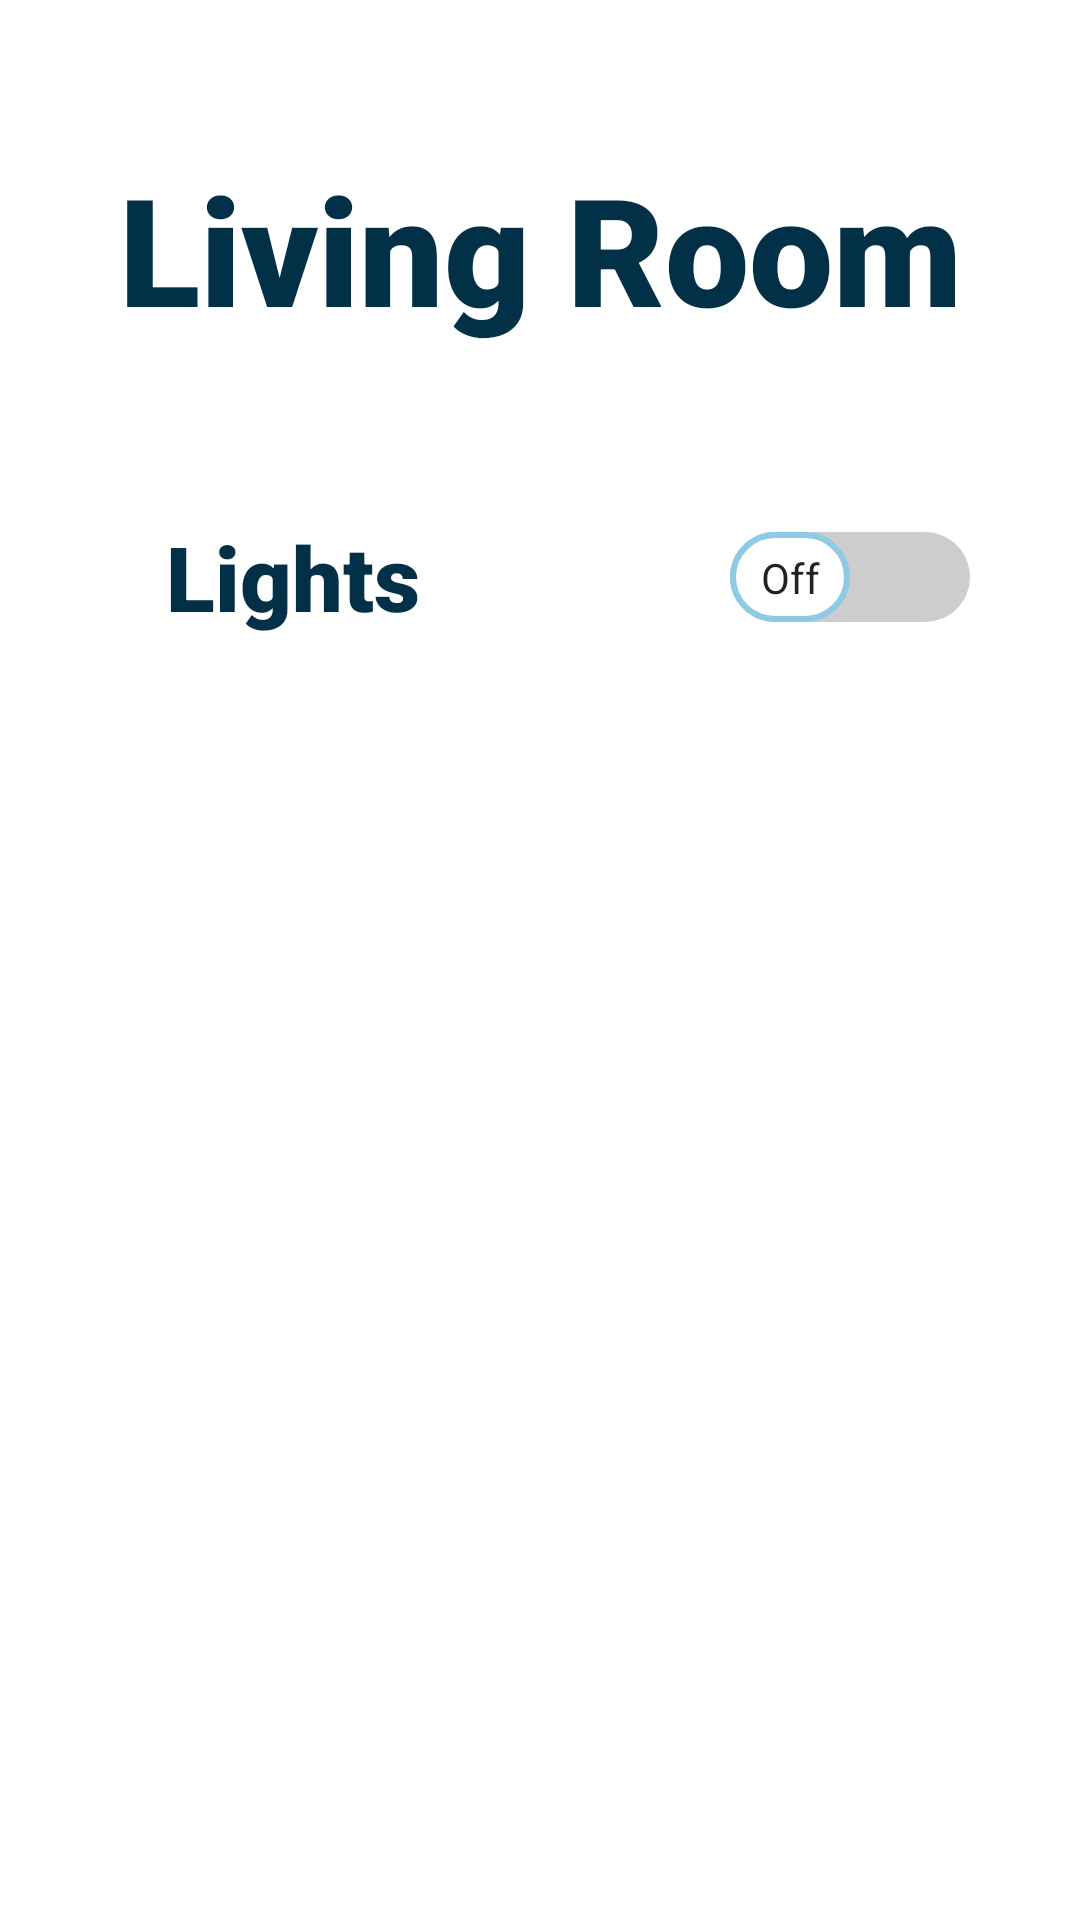

Layout XML and referenced resources for this Android screen:
<!-- AndroidManifest.xml: application theme Theme.HomeApp -->
<!-- res/layout/activity_living_room.xml -->
<?xml version="1.0" encoding="utf-8"?>
<androidx.constraintlayout.widget.ConstraintLayout xmlns:android="http://schemas.android.com/apk/res/android"
    xmlns:app="http://schemas.android.com/apk/res-auto"
    xmlns:tools="http://schemas.android.com/tools"
    android:layout_width="match_parent"
    android:layout_height="match_parent"
    tools:context=".LivingRoom">

    <TextView
        android:id="@+id/textView"
        android:layout_width="match_parent"
        android:layout_height="wrap_content"
        android:fontFamily="sans-serif-black"
        android:gravity="center"
        android:padding="10dp"
        android:text="Living Room"
        android:textColor="#023047"
        android:textSize="50dp"
        app:layout_constraintBottom_toBottomOf="parent"
        app:layout_constraintEnd_toEndOf="parent"
        app:layout_constraintHorizontal_bias="0.0"
        app:layout_constraintStart_toStartOf="parent"
        app:layout_constraintTop_toTopOf="parent"
        app:layout_constraintVertical_bias="0.071"></TextView>

    <TextView
        android:id="@+id/textView2"
        android:layout_width="171dp"
        android:layout_height="60dp"
        android:layout_marginTop="36dp"

        android:fontFamily="sans-serif-black"
        android:gravity="center"
        android:padding="10dp"
        android:text="Lights"
        android:textColor="#023047"
        android:textSize="30dp"
        app:layout_constraintEnd_toEndOf="parent"
        app:layout_constraintHorizontal_bias="0.066"
        app:layout_constraintStart_toStartOf="parent"
        app:layout_constraintTop_toBottomOf="@+id/textView"></TextView>

    <androidx.appcompat.widget.SwitchCompat
        android:id="@+id/switchbtn"
        android:layout_width="107dp"
        android:layout_height="61dp"
        android:layout_marginTop="36dp"
        android:padding="10dp"
        android:textColor="@color/black"

        android:textOff="Off"
        android:fontFamily="sans-serif-black"
        android:textOn="On"
        android:thumb="@drawable/switch_thumb"
        app:layout_constraintEnd_toEndOf="parent"
        app:layout_constraintHorizontal_bias="0.894"
        app:layout_constraintStart_toStartOf="parent"
        app:layout_constraintTop_toBottomOf="@+id/textView"
        app:showText="true"
        app:track="@drawable/switch_track" />


</androidx.constraintlayout.widget.ConstraintLayout>
<!-- resources referenced by this layout -->
<resources>
  <!-- drawable switch_thumb (drawable) -->
  <?xml version="1.0" encoding="utf-8"?>
  <selector xmlns:android="http://schemas.android.com/apk/res/android">
      <item android:state_checked="true">
          <shape android:shape="rectangle">
              <solid android:color="#ffffff"></solid>
              <size android:width="40dp"
                  android:height="30dp"></size>
              <corners android:radius="40dp"></corners>
              <stroke android:width="2dp"
                  android:color="#126782"></stroke>
          </shape>
  
      </item>
      <item android:state_checked="false">
          <shape android:shape="rectangle">
              <solid android:color="#ffffff"></solid>
              <size android:width="40dp"
                  android:height="30dp"></size>
              <corners android:radius="40dp"></corners>
              <stroke android:width="2dp"
                  android:color="#8ecae6"></stroke>
          </shape>
  
      </item>
  </selector>
  <!-- drawable switch_track (drawable) -->
  <?xml version="1.0" encoding="utf-8"?>
  <selector xmlns:android="http://schemas.android.com/apk/res/android">
      <item android:state_checked="true">
          <shape android:shape="rectangle">
              <solid android:color="#219ebc"></solid>
              <corners android:radius="200dp"></corners>
          </shape>
      </item>
      <item android:state_checked="false">
          <shape android:shape="rectangle">
              <solid android:color="#cdcdcd"></solid>
              <corners android:radius="200dp"></corners>
          </shape>
      </item>
  </selector>
  <style name="Theme.HomeApp" parent="Theme.MaterialComponents.Light.NoActionBar">
          
          <item name="colorPrimary">@color/purple_500</item>
          <item name="colorPrimaryVariant">@color/purple_700</item>
          <item name="colorOnPrimary">@color/white</item>
          
          <item name="colorSecondary">@color/teal_200</item>
          <item name="colorSecondaryVariant">@color/teal_700</item>
          <item name="colorOnSecondary">@color/black</item>
          
          <item name="android:statusBarColor" tools:targetApi="l">#8ecae6</item>
          
      </style>
  <!-- not gathered from this repository: default colours our renderer supplied (Android Studio template values) -->
  <color name="purple_500">#FF6200EE</color>
  <color name="purple_700">#FF3700B3</color>
  <color name="teal_200">#FF03DAC5</color>
  <color name="teal_700">#FF018786</color>
  <color name="black">#FF000000</color>
  <color name="white">#FFFFFFFF</color>
</resources>
